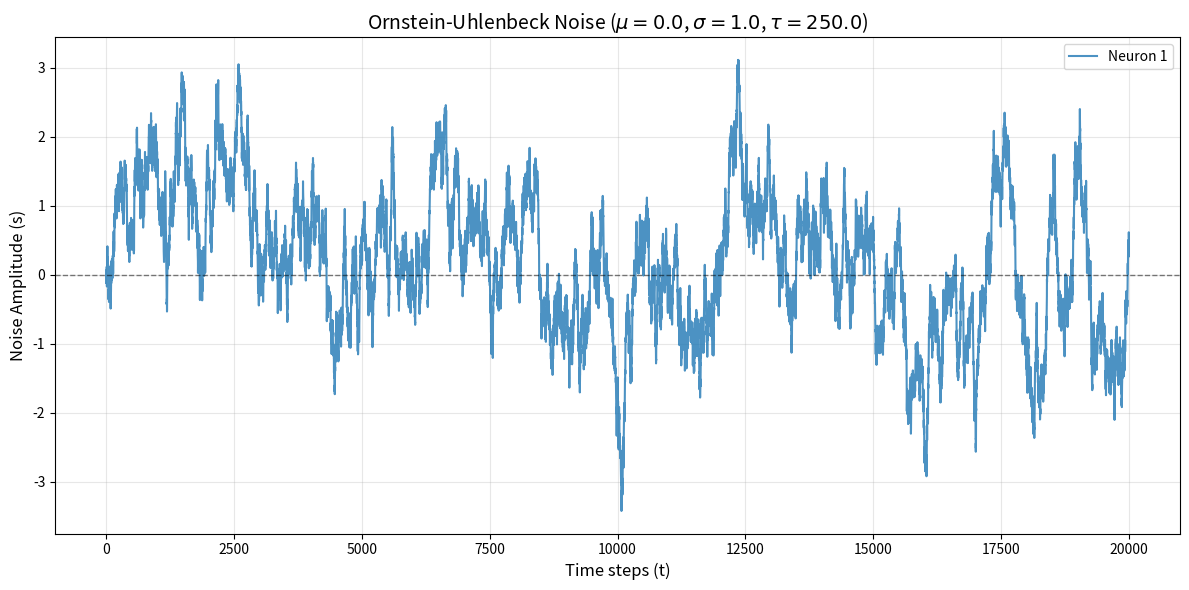

Write the Python code that produced this figure. (Note: this script raises an exception after producing the figure.)
import numpy as np
import datetime
import matplotlib
# 画面出力のないCUI/CLI環境でエラーを防ぐためのバックエンド設定
matplotlib.use('Agg') 
import matplotlib.pyplot as plt

class OUNoiseGenerator:
    """
    PredictiveEPropNetから抽出したOUノイズジェネレータ
    """
    def __init__(self, n_neurons, tau_s=250.0, sigma_s=0.02, mu_s=0.0):
        self.n_neurons = n_neurons
        self.tau_s = tau_s
        self.sigma_s = sigma_s
        self.mu_s = mu_s
        self.s = np.zeros(self.n_neurons)

    def generate_ou_noise(self, dt=1.0):
        # 元コードの数式に忠実な実装
        decay = np.exp(-dt / self.tau_s)
        self.s = self.mu_s + (self.s - self.mu_s) * decay + \
                 self.sigma_s * np.sqrt(1.0 - decay ** 2) * np.random.randn(self.n_neurons)
        return self.s.copy()

def main():
    # シミュレーションパラメータ
    n_neurons = 1        # プロットを見やすくするため3サンプル
    timesteps = 20000     # シミュレーションのステップ数
    dt = 1.0             # タイムステップ (ms)

    # ジェネレータのインスタンス化
    generator = OUNoiseGenerator(
        n_neurons=n_neurons, 
        tau_s=250.0, 
        sigma_s=1.0, 
        mu_s=0.0
    )

    # 結果を格納する配列
    noise_history = np.zeros((timesteps, n_neurons))

    # ノイズ生成ループ
    for t in range(timesteps):
        noise_history[t] = generator.generate_ou_noise(dt=dt)

    # 結果のプロット
    plt.figure(figsize=(12, 6))
    
    # 各ニューロンのノイズをプロット
    for i in range(n_neurons):
        plt.plot(noise_history[:, i], label=f'Neuron {i+1}', alpha=0.8, linewidth=1.5)

    # 見栄えの調整
    plt.axhline(0, color='black', linestyle='--', linewidth=1, alpha=0.5)
    
    # 警告を回避するために rf (raw f-string) を使用
    plt.title(rf'Ornstein-Uhlenbeck Noise ($\mu={generator.mu_s}$, $\sigma={generator.sigma_s}$, $\tau={generator.tau_s}$)', fontsize=14)
    plt.xlabel('Time steps (t)', fontsize=12)
    plt.ylabel('Noise Amplitude (s)', fontsize=12)
    plt.legend(loc='upper right')
    plt.grid(True, alpha=0.3)
    plt.tight_layout()
    
    # 実行日時を取得してユニークなファイル名を生成 (YYYYMMDD_HHMMSS 形式)
    current_time = datetime.datetime.now().strftime('%Y%m%d_%H%M%S')
    output_filename = f'ou_output/ou_noise_plot_{current_time}.png'
    
    # 画像ファイルとして保存
    plt.savefig(output_filename, dpi=150)
    plt.close() # メモリ解放
    
    print(f"シミュレーション完了: 結果を '{output_filename}' として保存しました。")

if __name__ == "__main__":
    main()
